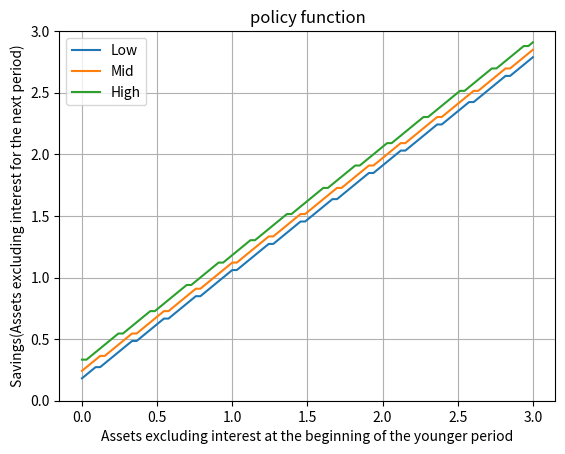

Recreate this plot in Python.
import numpy as np
import matplotlib.pyplot as plt
from scipy.optimize import minimize_scalar

def util(cons, gamma):
    return max(cons, 1e-4)**(1.0-gamma)/(1.0-gamma)

gamma = 2.0
beta = 0.985**20
r = 1.025**20-1.0
JJ = 3
l = np.array([0.8027, 1.0, 1.2457])
NL = 3
prob = np.array([
    [0.7451, 0.2528, 0.0021],
    [0.1360, 0.7281, 0.1360],
    [0.0021, 0.2528, 0.7451]
])
mu_1 = np.array([1.0/NL, 1.0/NL, 1.0/NL])
mu_2 = np.zeros(NL)

for il in range(NL):
    for ilp in range(NL):
        mu_2[ilp] += prob[il, ilp]*mu_1[il]


# grids
a_l = 0.0
a_u = 3.0
NA = 100
a = np.linspace(a_l, a_u, NA)

# initialization
v = np.zeros((JJ, NA, NL))
iaplus = np.zeros((JJ, NA, NL), dtype=int)
aplus = np.zeros((JJ, NA, NL))



# period 3
for ia in range(NA):
    v[2, ia, :] = util((1.0+r)*a[ia], gamma)


# period 2
for il in range(NL):
    for ia in range(NA):
        reward = np.zeros(NA)
        for iap in range(NA):

          EV = 0.0
          for ilp in range(NL):
              EV += prob[il, ilp]*v[2, iap, ilp]

          reward[iap] = util(l[il] + (1.0+r)*a[ia] - a[iap], gamma) + beta*EV

        iaplus[1, ia, il] = np.argmax(reward)
        aplus[1, ia, il] = a[iaplus[1, ia, il]]
        v[1, ia, il] = reward[iaplus[1, ia, il]]

# period 1
for il in range(NL):
    for ia in range(NA):
        reward = np.zeros(NA)
        for iap in range(NA):

            EV = 0.0
            for ilp in range(NL):
                EV += prob[il, ilp]*v[1, iap, ilp]

            reward[iap] = util(l[il] + (1.0+r)*a[ia] - a[iap], gamma) + beta*EV

        iaplus[0, ia, il] = np.argmax(reward)
        aplus[0, ia, il] = a[iaplus[0, ia, il]]
        v[0, ia, il] = reward[iaplus[0, ia, il]]

plt.figure()
plt.plot(a, aplus[0, :, 0], label='Low')
plt.plot(a, aplus[0, :, 1], label='Mid')
plt.plot(a, aplus[0, :, 2], label='High')
plt.title("policy function")
plt.xlabel("Assets excluding interest at the beginning of the younger period")
plt.ylabel("Savings(Assets excluding interest for the next period)")
plt.ylim(a_l, a_u)
plt.grid(True)
plt.legend()
plt.show()
